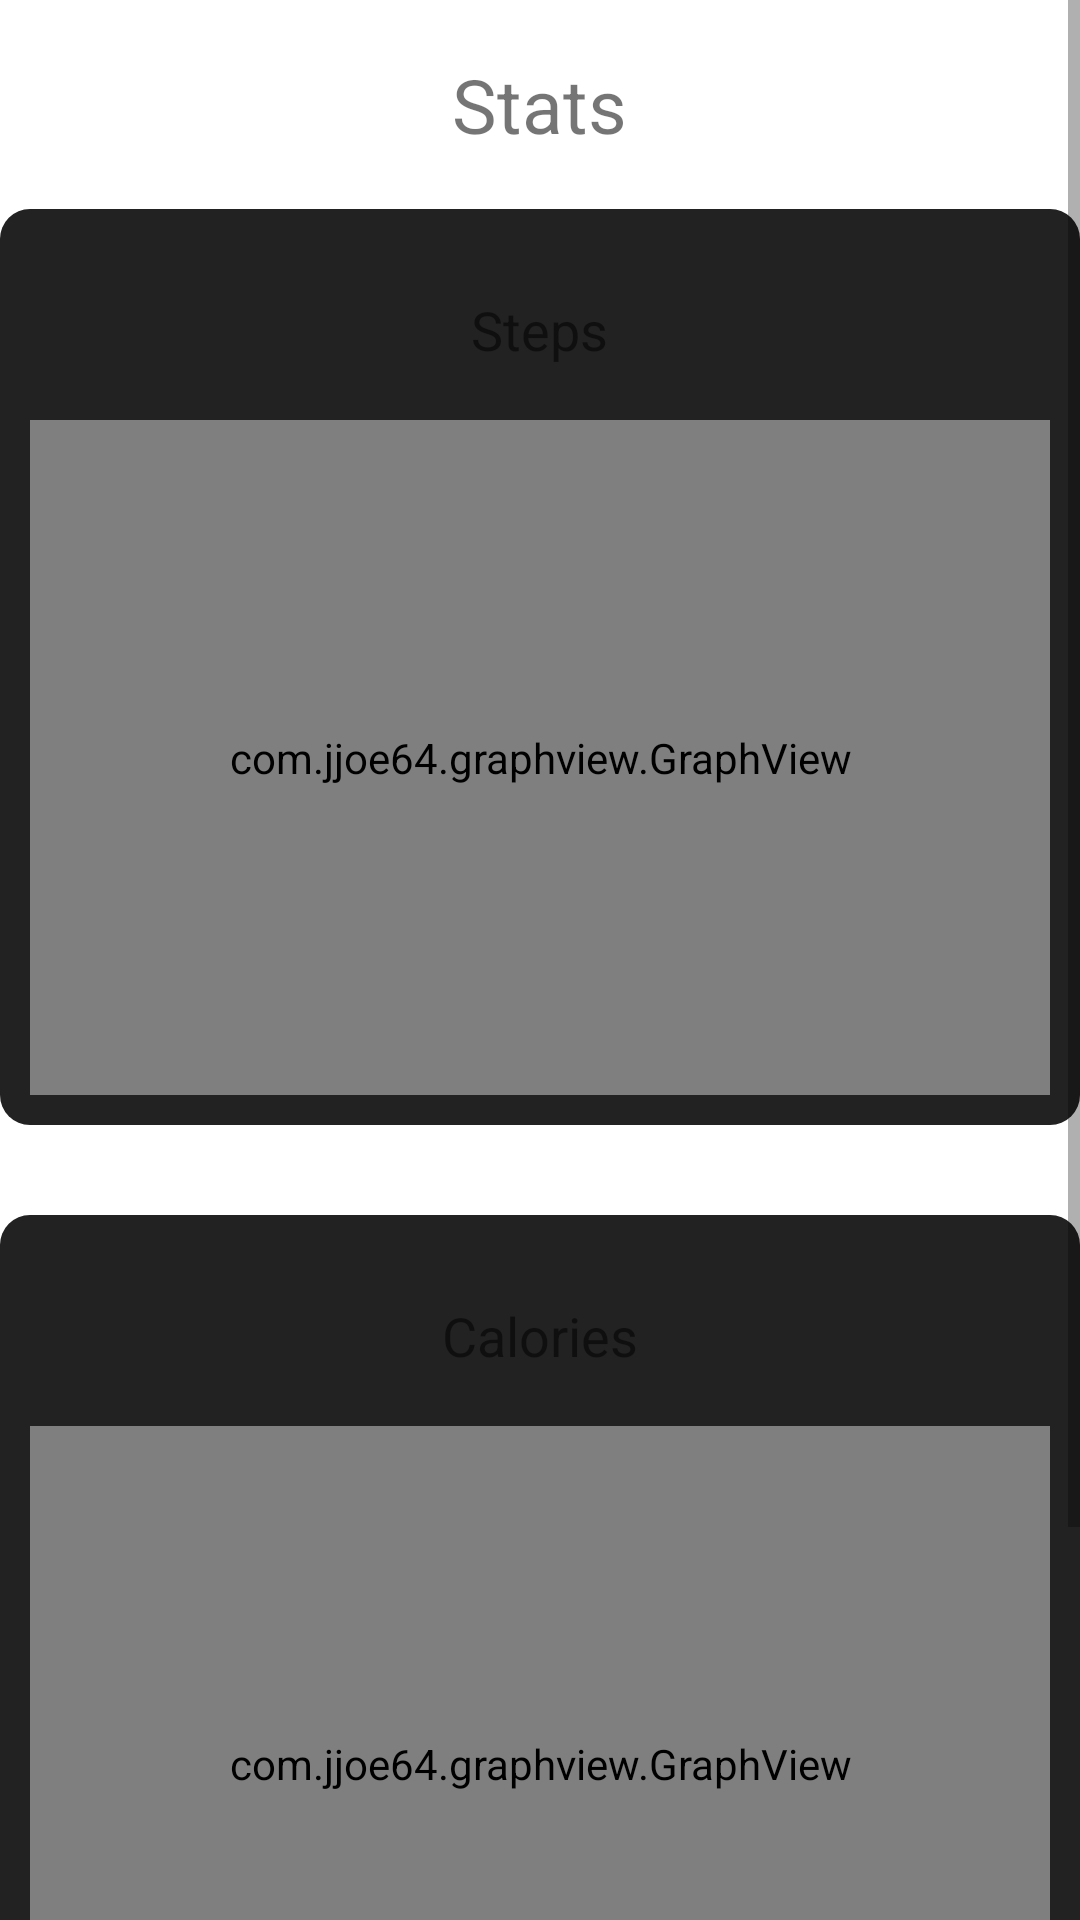

Write the Android layout XML for this screen, with the resource values it uses.
<!-- AndroidManifest.xml: application theme Theme.StepsBuddy -->
<!-- res/layout/stats_fragment.xml -->
<?xml version="1.0" encoding="utf-8"?>

<ScrollView
    xmlns:android="http://schemas.android.com/apk/res/android"
    xmlns:app="http://schemas.android.com/apk/res-auto"
    xmlns:tools="http://schemas.android.com/tools"
    android:layout_width="match_parent"
    android:layout_height="match_parent">
    <RelativeLayout
        android:layout_width="match_parent"
        android:layout_height="wrap_content">

        <TextView
            android:id="@+id/textView"
            android:layout_width="wrap_content"
            android:layout_height="wrap_content"
            android:layout_centerHorizontal="true"
            android:padding="18dp"
            android:text="@string/stats"
            android:textSize="25sp" />

        <RelativeLayout
            android:id="@+id/stepsGraphHolder"
            android:layout_width="wrap_content"
            android:layout_height="wrap_content"
            android:layout_below="@id/textView"
            android:background="@drawable/def_bckgnd">

            <TextView
                android:id="@+id/headerStepsGraph"
                android:layout_width="wrap_content"
                android:layout_height="wrap_content"
                android:layout_centerHorizontal="true"
                android:padding="18dp"
                android:text="@string/steps"
                android:textSize="18sp" />

            <com.jjoe64.graphview.GraphView
                android:id="@+id/stepsGraph"
                android:layout_width="match_parent"
                android:layout_height="225dp"
                android:layout_below="@id/headerStepsGraph"
                android:background="@drawable/def_bckgnd" />

        </RelativeLayout>

        <RelativeLayout
            android:id="@+id/calGraphHolder"
            android:layout_width="wrap_content"
            android:layout_height="wrap_content"
            android:layout_below="@id/stepsGraphHolder"
            android:layout_marginTop="30dp"
            android:background="@drawable/def_bckgnd">

            <TextView
                android:id="@+id/headerCalGraph"
                android:layout_width="wrap_content"
                android:layout_height="wrap_content"
                android:layout_centerHorizontal="true"
                android:padding="18dp"
                android:text="@string/cal"
                android:textSize="18sp" />

            <com.jjoe64.graphview.GraphView
                android:id="@+id/calGraph"
                android:layout_width="match_parent"
                android:layout_height="225dp"
                android:layout_below="@id/headerCalGraph" />

        </RelativeLayout>

        <TextView
            android:id="@+id/headerPathsSlots"
            android:layout_width="wrap_content"
            android:layout_height="wrap_content"
            android:layout_below="@id/calGraphHolder"
            android:layout_centerHorizontal="true"
            android:layout_marginTop="30dp"
            android:text="@string/savedTracks"
            android:textSize="18sp" />

        <TableLayout
            android:id="@+id/pathContainer"
            android:layout_height="wrap_content"
            android:layout_width="match_parent"
            android:orientation="vertical"
            android:background="@drawable/def_bckgnd"
            android:stretchColumns="0"
            android:layout_below="@id/headerPathsSlots"
            android:layout_marginTop="10dp"
            android:layout_marginBottom="10dp">


        </TableLayout>

    </RelativeLayout>
</ScrollView>
<!-- resources referenced by this layout -->
<resources>
  <!-- drawable def_bckgnd (drawable) -->
  <?xml version="1.0" encoding="UTF-8"?>
  
  <shape xmlns:android="http://schemas.android.com/apk/res/android">
      <solid android:color="#222222"/>
      <corners android:radius="10dp"/>
      <padding android:left="10dp" android:top="10dp" android:right="10dp" android:bottom="10dp" />
  </shape>
  <string name="cal">Calories</string>
  <string name="savedTracks">Saved Tracks</string>
  <string name="stats">Stats</string>
  <string name="steps">Steps</string>
  <style name="Theme.StepsBuddy" parent="Theme.MaterialComponents.DayNight.NoActionBar">
          
          <item name="colorPrimary">@color/purple_500</item>
          <item name="colorPrimaryVariant">@color/purple_700</item>
          <item name="colorOnPrimary">@color/white</item>
          
          <item name="colorSecondary">@color/teal_200</item>
          <item name="colorSecondaryVariant">@color/teal_700</item>
          <item name="colorOnSecondary">@color/black</item>
          
          <item name="android:statusBarColor" tools:targetApi="l">?attr/colorPrimaryVariant</item>
          
      </style>
  <!-- not gathered from this repository: default colours our renderer supplied (Android Studio template values) -->
  <color name="purple_500">#FF6200EE</color>
  <color name="purple_700">#FF3700B3</color>
  <color name="teal_200">#FF03DAC5</color>
  <color name="teal_700">#FF018786</color>
  <color name="black">#FF000000</color>
  <color name="white">#FFFFFFFF</color>
</resources>
